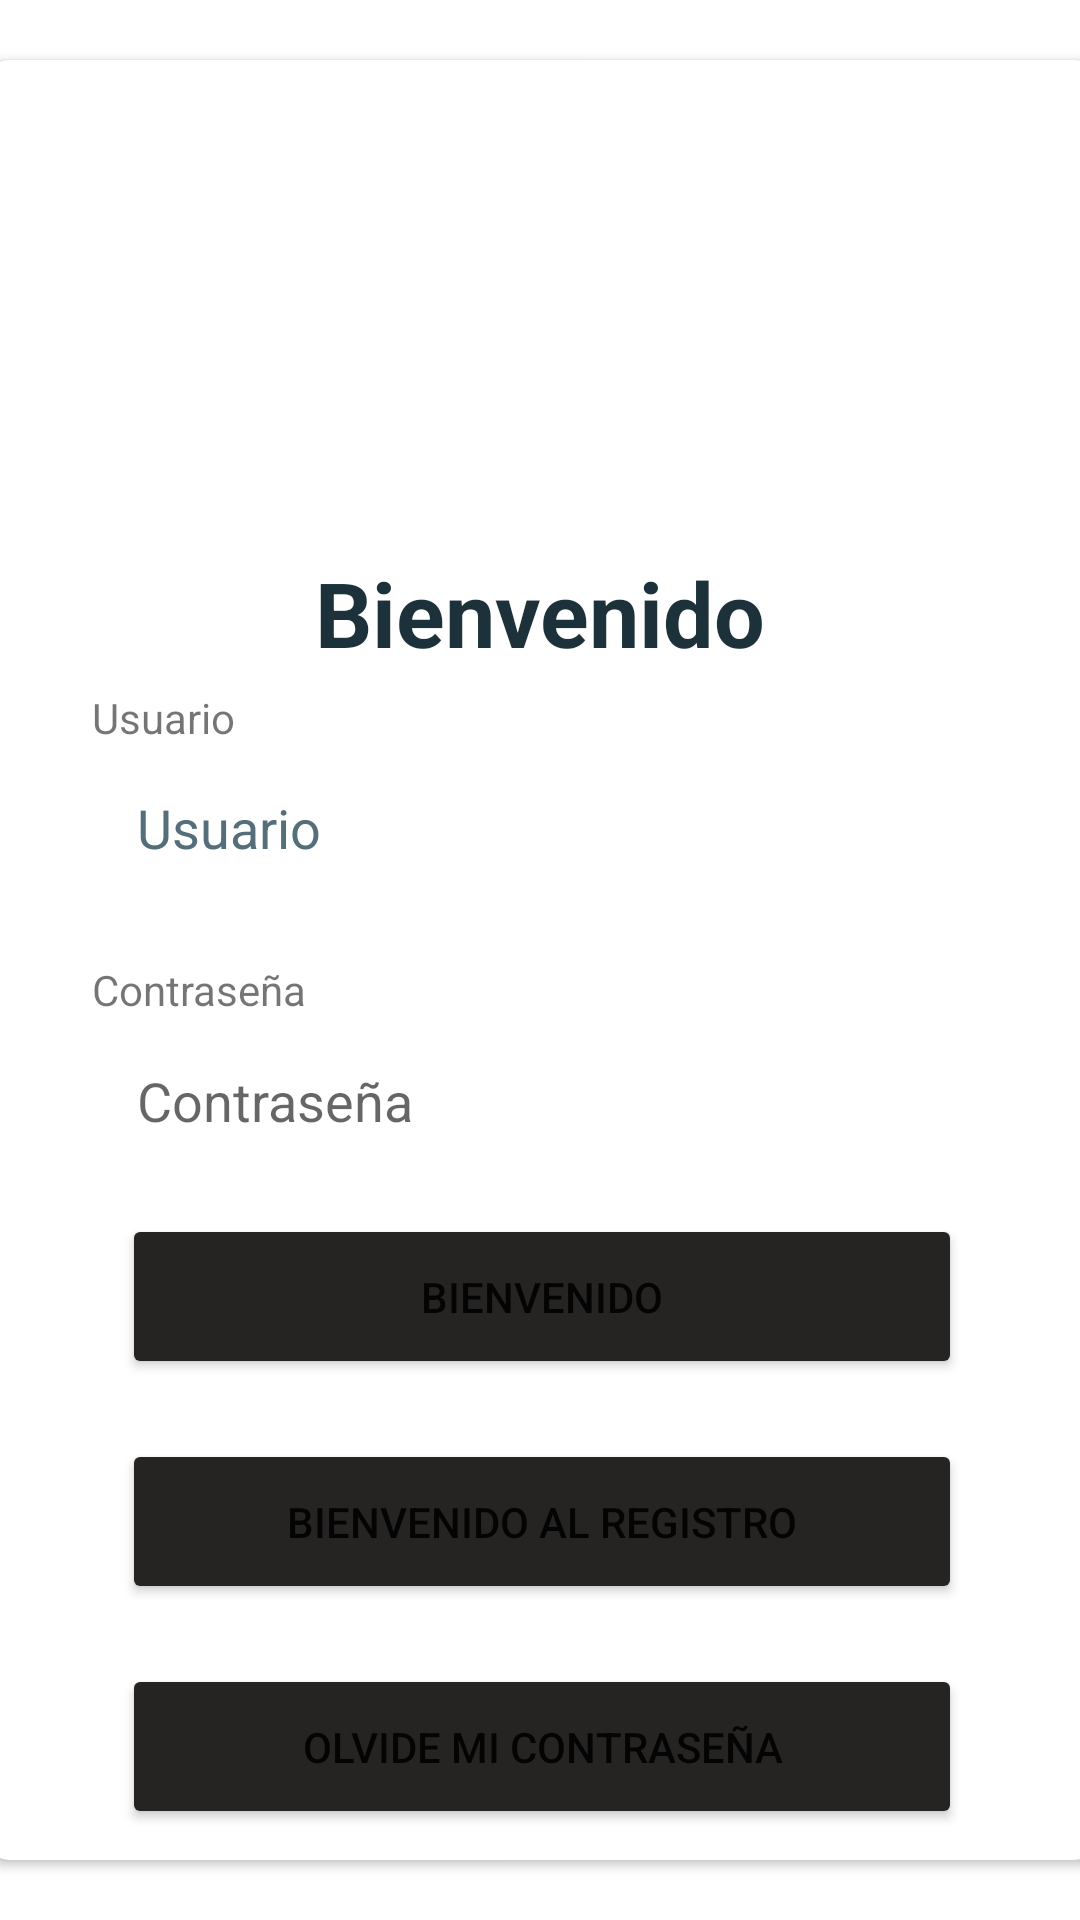

This screen was rendered from an Android layout file. Write that file and the resources it references.
<!-- AndroidManifest.xml: application theme Theme.MyAplicacionFinal -->
<!-- res/layout/activity_login.xml -->
<?xml version="1.0" encoding="utf-8"?>
<androidx.constraintlayout.widget.ConstraintLayout xmlns:android="http://schemas.android.com/apk/res/android"
    xmlns:app="http://schemas.android.com/apk/res-auto"
    xmlns:tools="http://schemas.android.com/tools"
    android:layout_width="match_parent"
    android:layout_height="match_parent"
    android:background="@color/white"
    tools:context=".activity_login">


    <androidx.cardview.widget.CardView
        android:layout_width="371dp"
        android:layout_height="600dp"
        android:elevation="12dp"
        app:cardCornerRadius="8dp"
        app:layout_constraintBottom_toBottomOf="parent"
        app:layout_constraintEnd_toEndOf="parent"
        app:layout_constraintStart_toStartOf="parent"
        app:layout_constraintTop_toTopOf="parent"
        app:layout_constraintVertical_bias="0.496" >

        <androidx.constraintlayout.widget.ConstraintLayout
            android:layout_width="match_parent"
            android:layout_height="match_parent">

            <EditText
                android:id="@+id/user"
                android:layout_width="300dp"
                android:layout_height="55dp"
                android:layout_marginTop="24dp"
                android:background="@drawable/edtext_bg"
                android:ems="10"
                android:hint="@string/usuario_label"
                android:inputType="textPersonName"
                android:paddingStart="15dp"
                android:textColorHint="#546E7A"
                app:layout_constraintEnd_toEndOf="parent"
                app:layout_constraintStart_toStartOf="parent"
                app:layout_constraintTop_toBottomOf="@+id/textView" />


            <EditText
                android:id="@+id/pswds"
                android:layout_width="300dp"
                android:layout_height="55dp"
                android:layout_marginTop="36dp"
                android:background="@drawable/edtext_bg"
                android:ems="10"
                android:hint="Contraseña"
                android:inputType="textPassword"
                android:paddingStart="15dp"
                app:layout_constraintEnd_toEndOf="@+id/user"
                app:layout_constraintHorizontal_bias="0.0"
                app:layout_constraintStart_toStartOf="@+id/user"
                app:layout_constraintTop_toBottomOf="@+id/user" />

            <TextView
                android:id="@+id/textView"
                android:layout_width="wrap_content"
                android:layout_height="wrap_content"
                android:layout_marginTop="164dp"
                android:text="@string/login"
                android:textColor="@color/DarkBlue"
                android:textSize="30sp"
                android:textStyle="bold"
                app:layout_constraintEnd_toEndOf="parent"
                app:layout_constraintHorizontal_bias="0.498"
                app:layout_constraintStart_toStartOf="parent"
                app:layout_constraintTop_toTopOf="parent" />

            <Button
                android:id="@+id/button"
                android:layout_width="280dp"
                android:layout_height="55dp"
                android:layout_marginTop="20dp"
                android:layout_marginBottom="20dp"
                android:backgroundTint="@color/negro_proyecto"
                android:elevation="6dp"
                android:text="@string/login"
                app:cornerRadius="20dp"
                app:layout_constraintBottom_toTopOf="@+id/buttonM"
                app:layout_constraintEnd_toEndOf="@+id/pswds"
                app:layout_constraintStart_toStartOf="@+id/pswds"
                app:layout_constraintTop_toBottomOf="@+id/pswds" />

            <Button
                android:id="@+id/buttonM"
                android:layout_width="280dp"
                android:layout_height="55dp"
                android:layout_marginBottom="20dp"
                android:backgroundTint="@color/negro_proyecto"
                android:text="@string/registro"
                android:elevation="6dp"
                app:cornerRadius="20dp"
                app:layout_constraintBottom_toTopOf="@+id/button3"
                app:layout_constraintEnd_toEndOf="@+id/button"
                app:layout_constraintStart_toStartOf="@+id/button"
                app:layout_constraintTop_toBottomOf="@+id/button" />

            <Button
                android:id="@+id/button3"
                android:layout_width="280dp"
                android:layout_height="55dp"
                android:layout_marginBottom="20dp"
                android:backgroundTint="@color/negro_proyecto"
                android:text="@string/olvcontraseña"
                android:elevation="6dp"
                app:cornerRadius="20dp"
                app:layout_constraintBottom_toBottomOf="parent"
                app:layout_constraintEnd_toEndOf="@+id/buttonM"
                app:layout_constraintHorizontal_bias="0.0"
                app:layout_constraintStart_toStartOf="@+id/buttonM"
                app:layout_constraintTop_toBottomOf="@+id/buttonM" />

            <ImageView
                android:id="@+id/imageView8"
                android:layout_width="125dp"
                android:layout_height="132dp"
                android:layout_marginTop="16dp"
                android:layout_marginBottom="16dp"
                app:layout_constraintBottom_toTopOf="@+id/textView"
                app:layout_constraintEnd_toEndOf="parent"
                app:layout_constraintStart_toStartOf="parent"
                app:layout_constraintTop_toTopOf="parent"
                app:srcCompat="@drawable/user" />

            <TextView
                android:id="@+id/textView2"
                android:layout_width="wrap_content"
                android:layout_height="wrap_content"
                android:layout_marginTop="210dp"
                android:text="@string/usuario_label"
                app:layout_constraintBottom_toTopOf="@+id/user"
                app:layout_constraintEnd_toEndOf="@+id/user"
                app:layout_constraintHorizontal_bias="0.0"
                app:layout_constraintStart_toStartOf="@+id/user"
                app:layout_constraintTop_toTopOf="parent" />

            <TextView
                android:id="@+id/textView3"
                android:layout_width="wrap_content"
                android:layout_height="wrap_content"
                android:layout_marginTop="17dp"
                android:text="Contraseña"
                app:layout_constraintBottom_toTopOf="@+id/pswds"
                app:layout_constraintEnd_toEndOf="@+id/pswds"
                app:layout_constraintHorizontal_bias="0.0"
                app:layout_constraintStart_toStartOf="@+id/pswds"
                app:layout_constraintTop_toBottomOf="@+id/user" />
        </androidx.constraintlayout.widget.ConstraintLayout>

    </androidx.cardview.widget.CardView>
</androidx.constraintlayout.widget.ConstraintLayout>
<!-- resources referenced by this layout -->
<resources>
  <color name="DarkBlue">#1c313a</color>
  <color name="negro_proyecto">#262423</color>
  <color name="white">#FFFFFFFF</color>
  <string name="login">Bienvenido</string>
  <string name="registro">Bienvenido al Registro</string>
  <string name="usuario_label">Usuario</string>
  <style name="Theme.MyAplicacionFinal" parent="Theme.MaterialComponents.DayNight.NoActionBar">
          
          <item name="colorPrimary">@color/purple_500</item>
          <item name="colorPrimaryVariant">@color/purple_700</item>
          <item name="colorOnPrimary">@color/white</item>
          
          <item name="colorSecondary">@color/teal_200</item>
          <item name="colorSecondaryVariant">@color/teal_700</item>
          <item name="colorOnSecondary">@color/black</item>
          
          <item name="android:statusBarColor" tools:targetApi="l">?attr/colorPrimaryVariant</item>
          
      </style>
  <color name="purple_500">#FF6200EE</color>
  <color name="purple_700">#FF3700B3</color>
  <color name="teal_200">#FF03DAC5</color>
  <color name="teal_700">#FF018786</color>
  <color name="black">#FF000000</color>
</resources>
